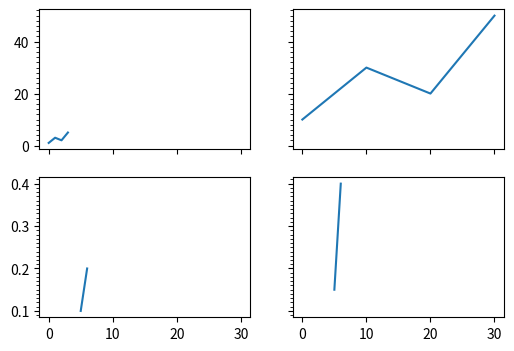

The matplotlib source for this figure:
# Written by calculate-plot 0.1.0: this script draws the same figure with Matplotlib 3.11.2.
import locale

import matplotlib.pyplot as plt

# Text is shaped for the language of the locale: this is the one the figure was made with.
try:
    locale.setlocale(locale.LC_CTYPE, "C.UTF-8")
except locale.Error:
    locale.setlocale(locale.LC_CTYPE, "C")

plt.rcParams.update({
    'xtick.minor.visible': True,
    'ytick.minor.visible': True,
    'xtick.minor.ndivs': 0,
    'ytick.minor.ndivs': 10,
    'savefig.bbox': 'tight',
})
fig, axs = plt.subplots(2, 2, figsize=(6.0, 4.0), sharex=True, sharey='row')
axs[0, 0].plot([0, 1, 2, 3], [1, 3, 2, 5])
axs[0, 1].plot([0, 10, 20, 30], [10, 30, 20, 50])
axs[1, 0].plot([5, 6], [0.1, 0.2])
axs[1, 1].plot([5, 6], [0.15, 0.4])

if __name__ == "__main__":
    plt.show()
